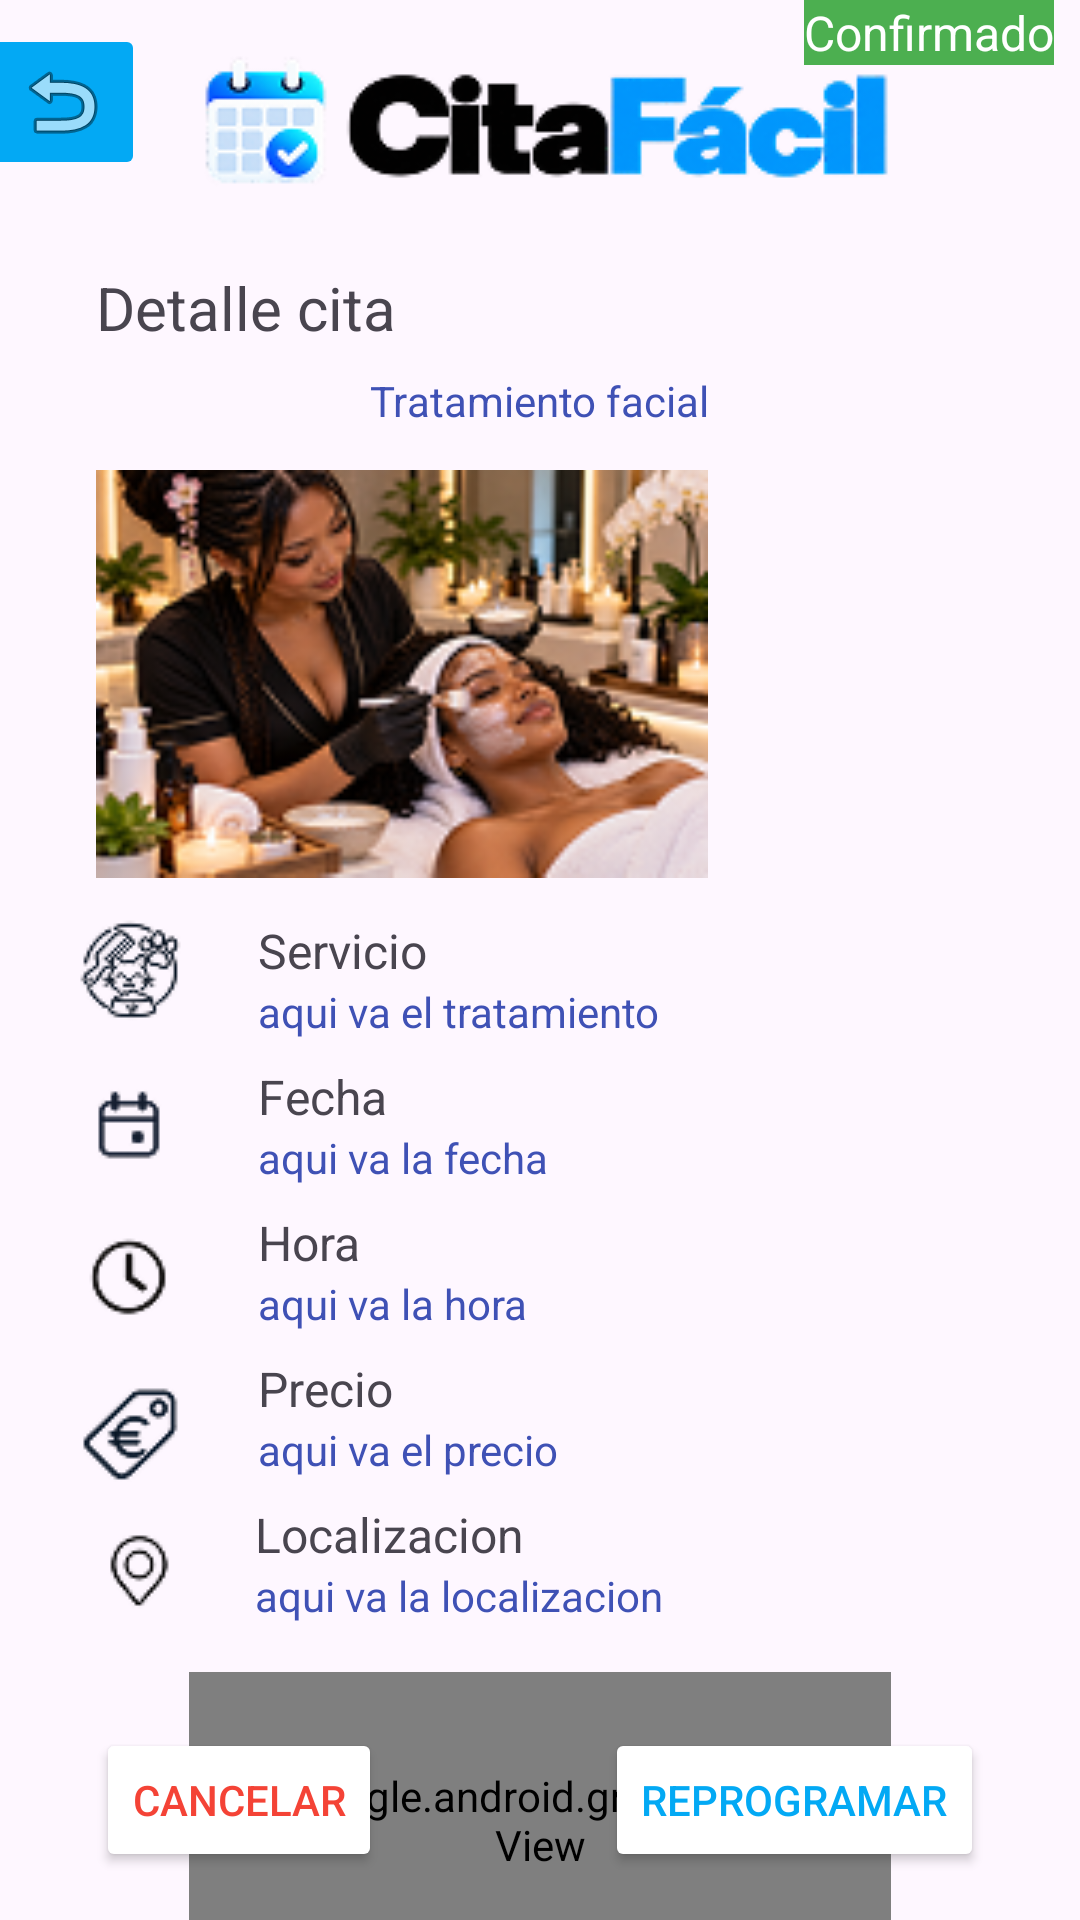

Write the Android layout XML for this screen, with the resource values it uses.
<!-- AndroidManifest.xml: application theme Theme.CitaFacil -->
<!-- res/layout/pantalla_detallecita.xml -->
<?xml version="1.0" encoding="utf-8"?>
<androidx.constraintlayout.widget.ConstraintLayout xmlns:android="http://schemas.android.com/apk/res/android"
    xmlns:app="http://schemas.android.com/apk/res-auto"
    xmlns:tools="http://schemas.android.com/tools"
    android:layout_width="match_parent"
    android:layout_height="match_parent">

    <Button
        android:id="@+id/P9_BotonReprogramar"
        android:layout_width="wrap_content"
        android:layout_height="wrap_content"
        android:layout_marginEnd="32dp"
        android:layout_marginBottom="16dp"
        android:backgroundTint="#FFFFFF"
        android:text="Reprogramar"
        android:textColor="#03A9F4"
        android:textColorLink="#03A9F4"
        app:layout_constraintBottom_toBottomOf="parent"
        app:layout_constraintEnd_toEndOf="parent"
        app:strokeColor="#03A9F4"
        app:strokeWidth="2dp" />

    <TextView
        android:id="@+id/P9_TextoEstadoValor"
        android:layout_width="wrap_content"
        android:layout_height="wrap_content"
        android:layout_marginStart="32dp"
        android:layout_marginTop="16dp"
        android:background="#4CAF50"
        android:text="Confirmado"
        android:textColor="#FFFFFF"
        android:textSize="16sp"
        app:layout_constraintStart_toEndOf="@+id/P9_ImagenServicio"
        app:layout_constraintTop_toBottomOf="@+id/P9_TextoEstado" />

    <Button
        android:id="@+id/P9_BotonCancelar"
        android:layout_width="wrap_content"
        android:layout_height="wrap_content"
        android:layout_marginStart="32dp"
        android:layout_marginBottom="16dp"
        android:backgroundTint="#FFFFFF"
        android:text="Cancelar"
        android:textColor="#F44336"
        android:textColorLink="#F44336"
        app:layout_constraintBottom_toBottomOf="parent"
        app:layout_constraintStart_toStartOf="parent"
        app:strokeColor="#F44336"
        app:strokeWidth="2dp" />

    <TextView
        android:id="@+id/P9_TextoLocalizacionValor"
        android:layout_width="wrap_content"
        android:layout_height="wrap_content"
        android:layout_marginStart="24dp"
        android:text="aqui va la localizacion"
        android:textColor="#3F51B5"
        app:layout_constraintStart_toEndOf="@+id/P9_IconoLocalizacion"
        app:layout_constraintTop_toBottomOf="@+id/P9_TextoLocalizacion" />

    <TextView
        android:id="@+id/P9_TextoLocalizacion"
        android:layout_width="wrap_content"
        android:layout_height="wrap_content"
        android:layout_marginStart="24dp"
        android:layout_marginTop="8dp"
        android:text="Localizacion"
        android:textSize="16sp"
        app:layout_constraintStart_toEndOf="@+id/P9_IconoLocalizacion"
        app:layout_constraintTop_toBottomOf="@+id/P9_TextoPrecioValor" />

    <TextView
        android:id="@+id/P9_TextoPrecioValor"
        android:layout_width="wrap_content"
        android:layout_height="wrap_content"
        android:layout_marginStart="24dp"
        android:text="aqui va el precio"
        android:textColor="#3F51B5"
        app:layout_constraintStart_toEndOf="@+id/P9_IconoPrecio"
        app:layout_constraintTop_toBottomOf="@+id/P9_TextoPrecio" />

    <TextView
        android:id="@+id/P9_TextoPrecio"
        android:layout_width="wrap_content"
        android:layout_height="wrap_content"
        android:layout_marginStart="24dp"
        android:layout_marginTop="8dp"
        android:text="Precio"
        android:textSize="16sp"
        app:layout_constraintStart_toEndOf="@+id/P9_IconoPrecio"
        app:layout_constraintTop_toBottomOf="@+id/P9_TextoHoraValor" />

    <TextView
        android:id="@+id/P9_TextoHoraValor"
        android:layout_width="wrap_content"
        android:layout_height="wrap_content"
        android:layout_marginStart="24dp"
        android:text="aqui va la hora"
        android:textColor="#3F51B5"
        app:layout_constraintStart_toEndOf="@+id/P9_IconoHora"
        app:layout_constraintTop_toBottomOf="@+id/P9_TextoHora" />

    <TextView
        android:id="@+id/P9_TextoHora"
        android:layout_width="wrap_content"
        android:layout_height="wrap_content"
        android:layout_marginStart="24dp"
        android:layout_marginTop="8dp"
        android:text="Hora"
        android:textSize="16sp"
        app:layout_constraintStart_toEndOf="@+id/P9_IconoHora"
        app:layout_constraintTop_toBottomOf="@+id/P9_TextoFechaValor" />

    <TextView
        android:id="@+id/P9_TextoFechaValor"
        android:layout_width="wrap_content"
        android:layout_height="wrap_content"
        android:layout_marginStart="24dp"
        android:text="aqui va la fecha"
        android:textColor="#3F51B5"
        app:layout_constraintStart_toEndOf="@+id/P9_IconoFecha"
        app:layout_constraintTop_toBottomOf="@+id/P9_TextoFecha" />

    <TextView
        android:id="@+id/P9_TextoFecha"
        android:layout_width="wrap_content"
        android:layout_height="wrap_content"
        android:layout_marginStart="24dp"
        android:layout_marginTop="8dp"
        android:text="Fecha"
        android:textSize="16sp"
        app:layout_constraintStart_toEndOf="@+id/P9_IconoFecha"
        app:layout_constraintTop_toBottomOf="@+id/P9_TextoServicioValor" />

    <TextView
        android:id="@+id/P9_TextoServicioValor"
        android:layout_width="wrap_content"
        android:layout_height="wrap_content"
        android:layout_marginStart="24dp"
        android:text="aqui va el tratamiento"
        android:textColor="#3F51B5"
        app:layout_constraintStart_toEndOf="@+id/P9_IconoServicio"
        app:layout_constraintTop_toBottomOf="@+id/P9_TextoServicio" />

    <ImageButton
        android:id="@+id/P9_BotonAtras"
        android:layout_width="wrap_content"
        android:layout_height="wrap_content"
        android:layout_marginStart="8dp"
        android:layout_marginTop="8dp"
        android:layout_marginEnd="32dp"
        android:backgroundTint="#03A9F4"
        app:layout_constraintEnd_toStartOf="@+id/logoAppP9"
        app:layout_constraintStart_toStartOf="parent"
        app:layout_constraintTop_toTopOf="parent"
        app:srcCompat="@android:drawable/ic_menu_revert" />

    <ImageView
        android:id="@+id/logoAppP9"
        android:layout_width="wrap_content"
        android:layout_height="wrap_content"
        android:layout_marginStart="8dp"
        android:layout_marginTop="8dp"
        app:layout_constraintEnd_toEndOf="parent"
        app:layout_constraintStart_toStartOf="parent"
        app:layout_constraintTop_toTopOf="parent"
        app:srcCompat="@drawable/citafacillogo" />

    <TextView
        android:id="@+id/P9_TextoTitulo"
        android:layout_width="wrap_content"
        android:layout_height="wrap_content"
        android:layout_marginStart="32dp"
        android:layout_marginTop="16dp"
        android:text="Detalle cita"
        android:textSize="20sp"
        app:layout_constraintStart_toStartOf="parent"
        app:layout_constraintTop_toBottomOf="@+id/logoAppP9" />

    <TextView
        android:id="@+id/P9_TextoNombreServicio"
        android:layout_width="wrap_content"
        android:layout_height="wrap_content"
        android:layout_marginTop="8dp"
        android:text="Tratamiento facial"
        android:textColor="#3F51B5"
        app:layout_constraintEnd_toEndOf="parent"
        app:layout_constraintStart_toStartOf="parent"
        app:layout_constraintTop_toBottomOf="@+id/P9_TextoTitulo" />

    <ImageView
        android:id="@+id/P9_ImagenServicio"
        android:layout_width="204dp"
        android:layout_height="147dp"
        android:layout_marginStart="32dp"
        android:layout_marginTop="8dp"
        app:layout_constraintStart_toStartOf="parent"
        app:layout_constraintTop_toBottomOf="@+id/P9_TextoNombreServicio"
        app:srcCompat="@drawable/imagen_tratamiento" />

    <TextView
        android:id="@+id/P9_TextoServicio"
        android:layout_width="wrap_content"
        android:layout_height="wrap_content"
        android:layout_marginStart="24dp"
        android:layout_marginTop="8dp"
        android:text="Servicio"
        android:textSize="16sp"
        app:layout_constraintStart_toEndOf="@+id/P9_IconoServicio"
        app:layout_constraintTop_toBottomOf="@+id/P9_ImagenServicio" />

    <ImageView
        android:id="@+id/P9_IconoServicio"
        android:layout_width="wrap_content"
        android:layout_height="wrap_content"
        android:layout_marginStart="24dp"
        android:layout_marginTop="8dp"
        app:layout_constraintStart_toStartOf="parent"
        app:layout_constraintTop_toBottomOf="@+id/P9_ImagenServicio"
        app:srcCompat="@drawable/icono_servicio" />

    <ImageView
        android:id="@+id/P9_IconoFecha"
        android:layout_width="wrap_content"
        android:layout_height="wrap_content"
        android:layout_marginStart="24dp"
        android:layout_marginTop="16dp"
        app:layout_constraintStart_toStartOf="parent"
        app:layout_constraintTop_toBottomOf="@+id/P9_IconoServicio"
        app:srcCompat="@drawable/calendar_icon" />

    <ImageView
        android:id="@+id/P9_IconoHora"
        android:layout_width="wrap_content"
        android:layout_height="wrap_content"
        android:layout_marginStart="24dp"
        android:layout_marginTop="16dp"
        app:layout_constraintStart_toStartOf="parent"
        app:layout_constraintTop_toBottomOf="@+id/P9_IconoFecha"
        app:srcCompat="@drawable/icono_reloj" />

    <ImageView
        android:id="@+id/P9_IconoPrecio"
        android:layout_width="wrap_content"
        android:layout_height="wrap_content"
        android:layout_marginStart="24dp"
        android:layout_marginTop="16dp"
        app:layout_constraintStart_toStartOf="parent"
        app:layout_constraintTop_toBottomOf="@+id/P9_IconoHora"
        app:srcCompat="@drawable/icono_precio" />

    <ImageView
        android:id="@+id/P9_IconoLocalizacion"
        android:layout_width="wrap_content"
        android:layout_height="wrap_content"
        android:layout_marginStart="32dp"
        android:layout_marginTop="16dp"
        app:layout_constraintStart_toStartOf="parent"
        app:layout_constraintTop_toBottomOf="@+id/P9_IconoPrecio"
        app:srcCompat="@drawable/location_icon" />

    <com.google.android.gms.maps.MapView
        android:id="@+id/P9_Mapa"
        android:layout_width="234dp"
        android:layout_height="99dp"
        android:layout_marginTop="16dp"
        app:layout_constraintEnd_toEndOf="parent"
        app:layout_constraintStart_toStartOf="parent"
        app:layout_constraintTop_toBottomOf="@+id/P9_TextoLocalizacionValor" />

</androidx.constraintlayout.widget.ConstraintLayout>
<!-- resources referenced by this layout -->
<resources>
  <!-- drawable calendar_icon: png bitmap (drawable, 1018 bytes) -->
  <!-- drawable citafacillogo: png bitmap (drawable, 11556 bytes) -->
  <!-- drawable icono_precio: png bitmap (drawable, 1770 bytes) -->
  <!-- drawable icono_reloj: png bitmap (drawable, 1094 bytes) -->
  <!-- drawable icono_servicio: png bitmap (drawable, 2157 bytes) -->
  <!-- drawable imagen_tratamiento: png bitmap (drawable, 37842 bytes) -->
  <!-- drawable location_icon: png bitmap (drawable, 673 bytes) -->
  <style name="Theme.CitaFacil" parent="Base.Theme.CitaFacil" />
  <style name="Base.Theme.CitaFacil" parent="Theme.Material3.DayNight.NoActionBar">
          
          
      </style>
</resources>
